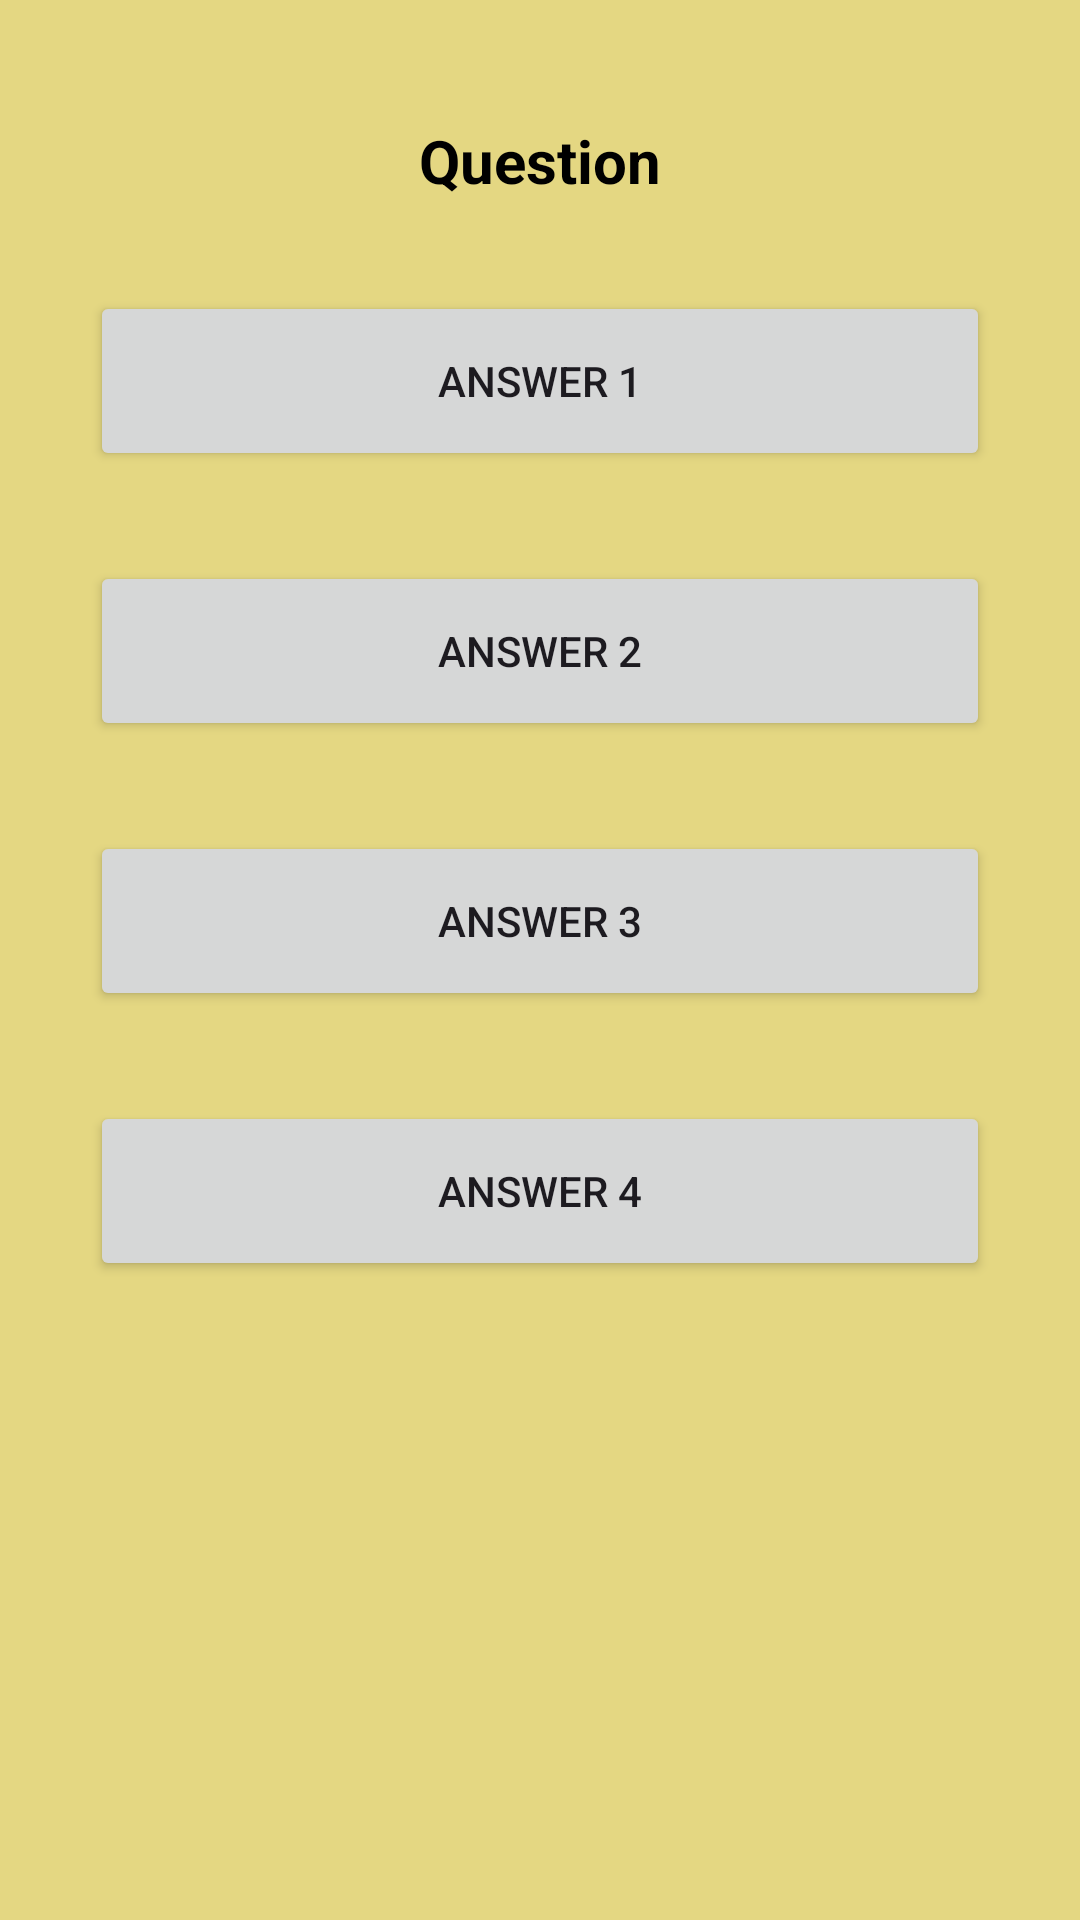

Produce the Android XML layout that renders to this screen, including the resource entries it uses.
<!-- AndroidManifest.xml: application theme Theme.Projet_Quiz -->
<!-- res/layout/activity_quiz.xml -->
<?xml version="1.0" encoding="utf-8"?>
<androidx.constraintlayout.widget.ConstraintLayout
    xmlns:android="http://schemas.android.com/apk/res/android"
    xmlns:app="http://schemas.android.com/apk/res-auto"
    android:layout_width="match_parent"
    android:layout_height="match_parent"
    android:background="@color/background_color2">

    
    <TextView
        android:id="@+id/tvQuestion"
        android:layout_width="wrap_content"
        android:layout_height="wrap_content"
        android:text="Question"
        android:textSize="20sp"
        android:textStyle="bold"
        android:gravity="center"
        android:textColor="@color/black"
        app:layout_constraintTop_toTopOf="parent"
        app:layout_constraintLeft_toLeftOf="parent"
        app:layout_constraintRight_toRightOf="parent"
        app:layout_constraintStart_toStartOf="parent"
        app:layout_constraintEnd_toEndOf="parent"
        app:layout_constraintBottom_toTopOf="@id/btnAnswer1"
        android:layout_marginTop="40dp"/>

    
    <Button
        android:id="@+id/btnAnswer1"
        android:layout_width="300dp"
        android:layout_height="60dp"
        android:text="Answer 1"
        app:layout_constraintTop_toBottomOf="@id/tvQuestion"
        app:layout_constraintLeft_toLeftOf="parent"
        app:layout_constraintRight_toRightOf="parent"
        android:layout_marginTop="30dp" />

    <Button
        android:id="@+id/btnAnswer2"
        android:layout_width="300dp"
        android:layout_height="60dp"
        android:text="Answer 2"
        app:layout_constraintTop_toBottomOf="@id/btnAnswer1"
        app:layout_constraintLeft_toLeftOf="parent"
        app:layout_constraintRight_toRightOf="parent"
        android:layout_marginTop="30dp" />


    <Button
        android:id="@+id/btnAnswer3"
        android:layout_width="300dp"
        android:layout_height="60dp"
        android:text="Answer 3"
        app:layout_constraintTop_toBottomOf="@id/btnAnswer2"
        app:layout_constraintLeft_toLeftOf="parent"
        app:layout_constraintRight_toRightOf="parent"
        android:layout_marginTop="30dp" />

    
    <Button
        android:id="@+id/btnAnswer4"
        android:layout_width="300dp"
        android:layout_height="60dp"
        android:text="Answer 4"
        app:layout_constraintTop_toBottomOf="@id/btnAnswer3"
        app:layout_constraintLeft_toLeftOf="parent"
        app:layout_constraintRight_toRightOf="parent"
        android:layout_marginTop="30dp" />

</androidx.constraintlayout.widget.ConstraintLayout>
<!-- resources referenced by this layout -->
<resources>
  <color name="background_color2">#e4d782</color>
  <color name="black">#FF000000</color>
  <style name="Theme.Projet_Quiz" parent="Base.Theme.Projet_Quiz" />
  <style name="Base.Theme.Projet_Quiz" parent="Theme.Material3.DayNight.NoActionBar">
          
          
      </style>
</resources>
